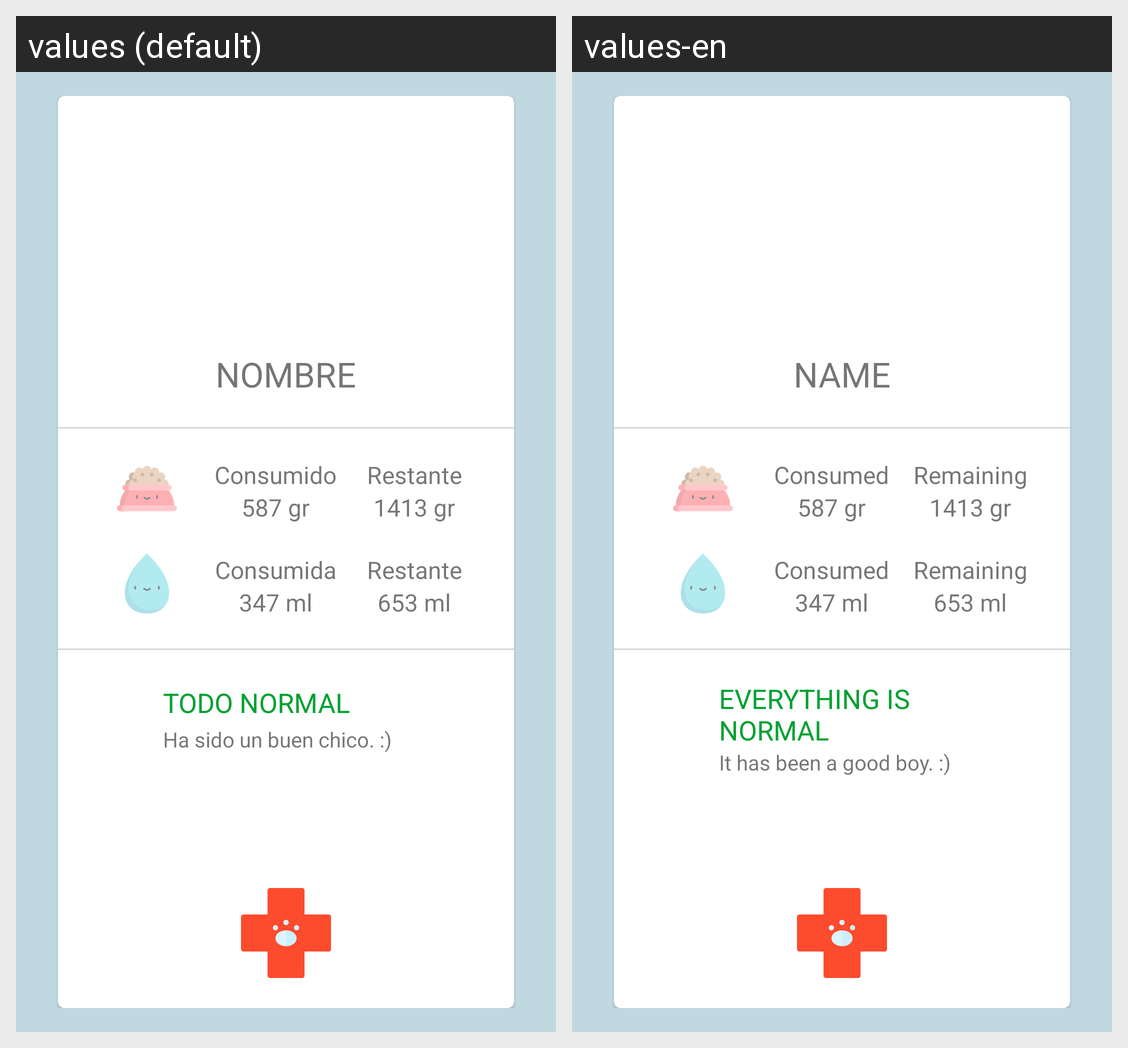

Locale-by-locale string values for the Android screen shown in this grid:
Android screen res/layout/fragment_home.xml rendered under 2 locales, left to right: values (default), values-en. Device: Nexus 5 (rendered at 1080×1920; each locale shown at half size, 540×960, under a caption strip naming it); theme AppTheme.NoActionBar.
Strings drawn on this screen, with the default value and each locale's value (text and hints the layout hard-codes, and strings that could not be matched under every locale, appear in the picture but are not listed):

text_view_name_pet
  values: NOMBRE
  values-en: NAME

text_view_consumed_food
  values: Consumido
  values-en: Consumed

text_view_food_gr
  values: 587 gr
  values-en: 587 gr

text_view_remain
  values: Restante
  values-en: Remaining

text_view_remain_food
  values: 1413 gr
  values-en: 1413 gr

text_view_consumed_water
  values: Consumida
  values-en: Consumed

text_view_water_ml
  values: 347 ml
  values-en: 347 ml

text_view_remain_water
  values: 653 ml
  values-en: 653 ml

text_view_excellent
  values: Todo normal
  values-en: Everything is normal

text_view_normal
  values: Ha sido un buen chico. :)
  values-en: It has been a good boy. :)
